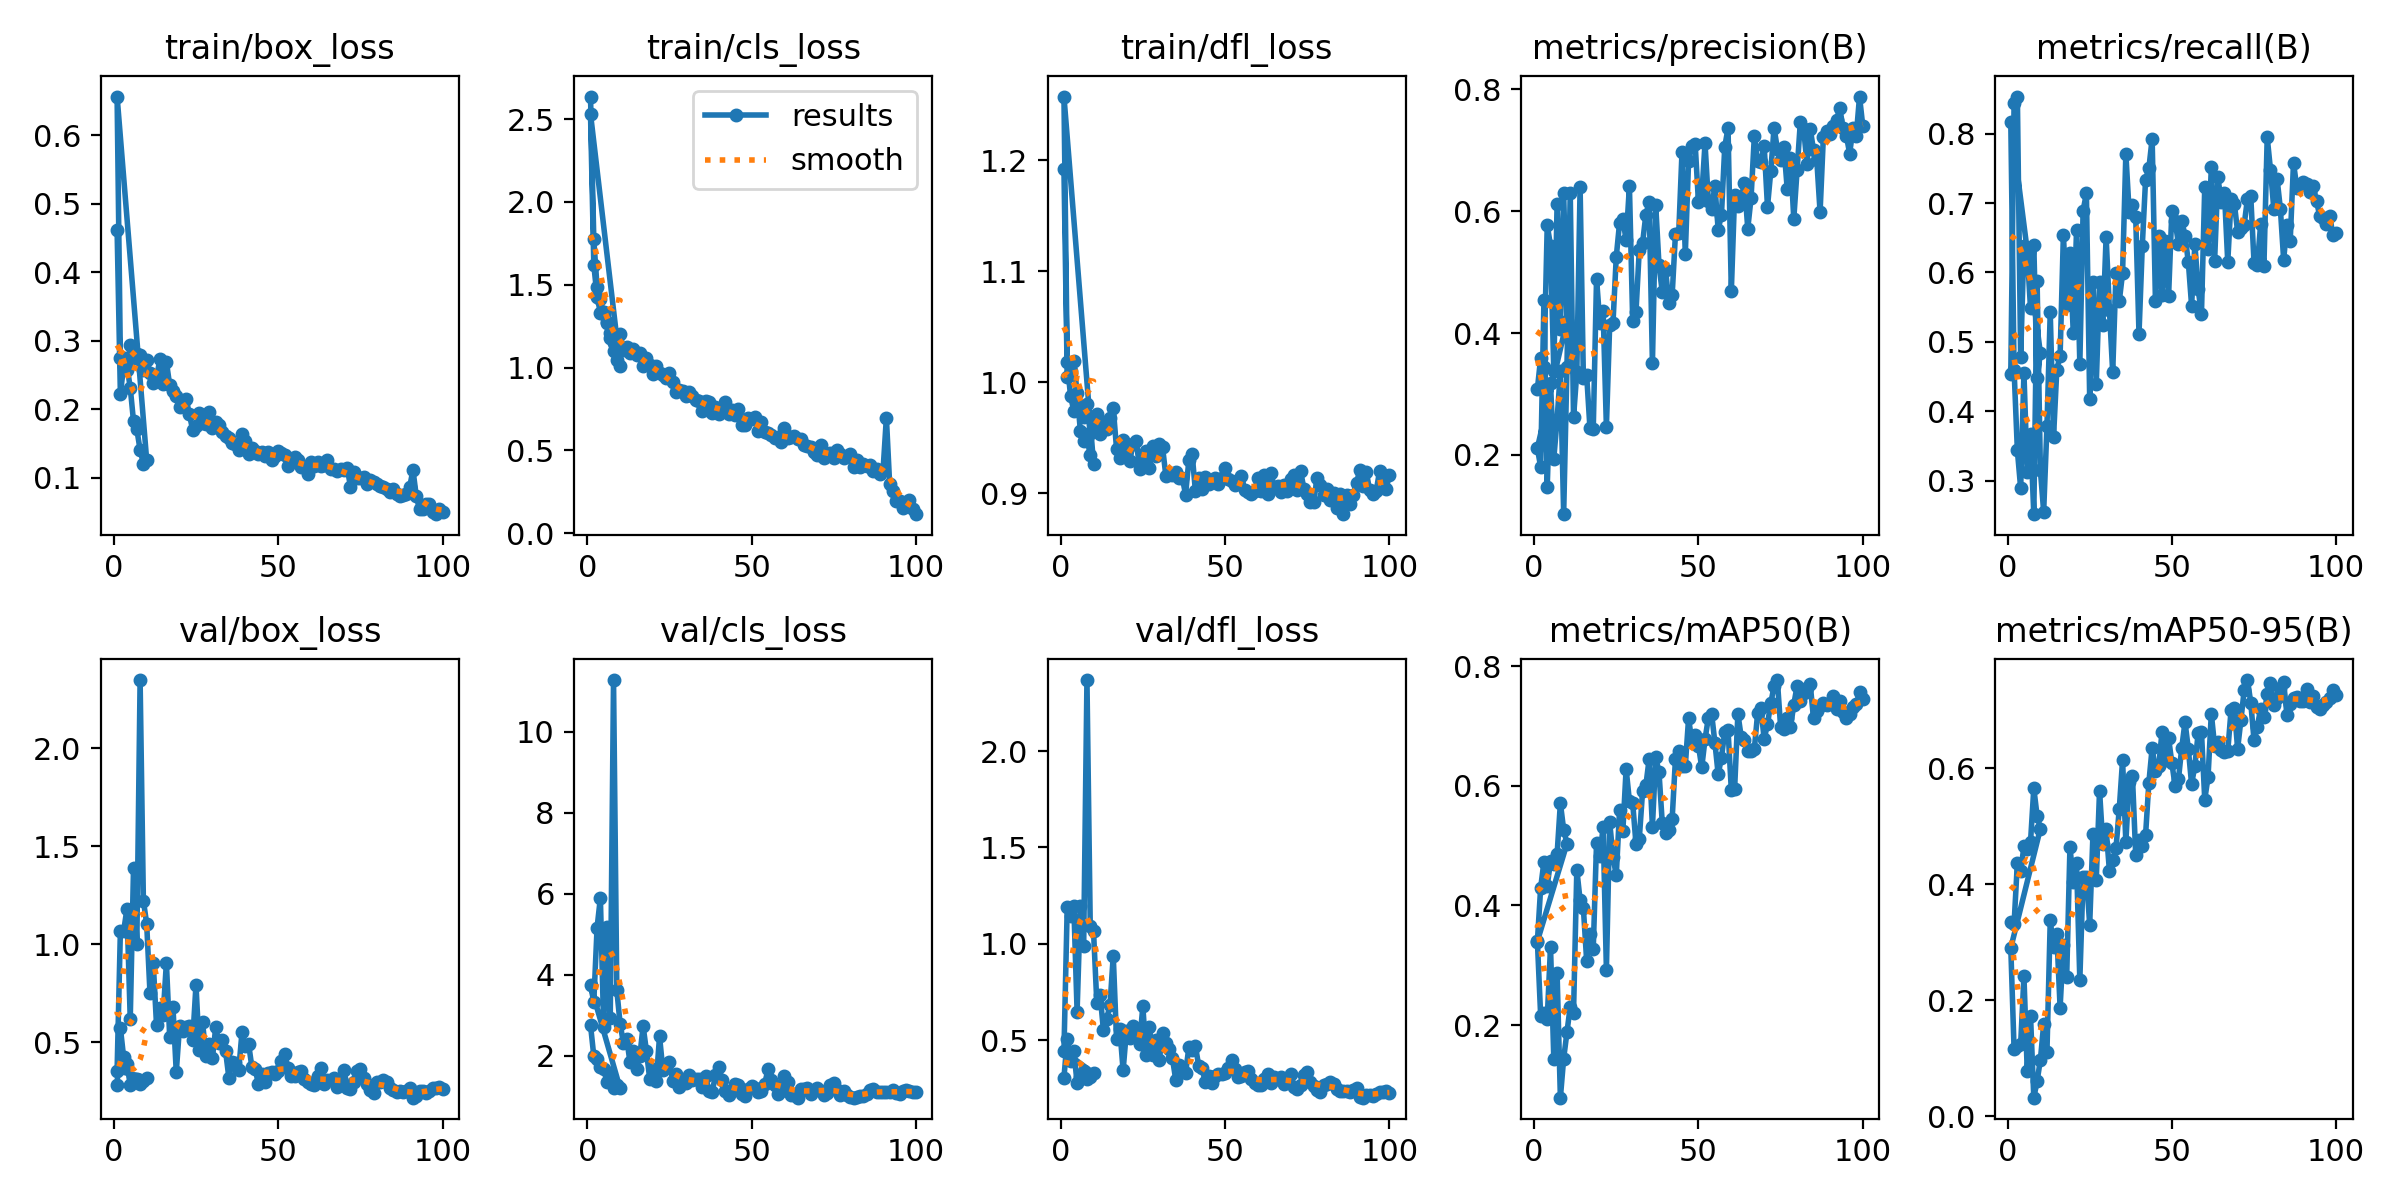

Values plotted in this chart, from the file beside it:
epoch, time, train/box_loss, train/cls_loss, train/dfl_loss, metrics/precision(B), metrics/recall(B), metrics/mAP50(B), metrics/mAP50-95(B), val/box_loss, val/cls_loss, val/dfl_loss, lr/pg0, lr/pg1, lr/pg2
1, 314.3, 0.4624, 2.636, 1.192, 0.3077, 0.4535, 0.3392, 0.3353, 0.2842, 2.751, 0.3058, 0.0003648, 0.0003648, 0.0003648
2, 623.3, 0.2228, 1.773, 1.005, 0.3592, 0.8439, 0.4297, 0.3316, 0.5742, 1.986, 0.5042, 0.0006624, 0.0006624, 0.0006624
3, 885.8, 0.2633, 1.483, 1.01, 0.3441, 0.8536, 0.4729, 0.4376, 0.423, 1.922, 0.3911, 0.0008866, 0.0008866, 0.0008866
4, 1142, 0.2636, 1.412, 1.019, 0.5771, 0.4779, 0.4329, 0.4224, 0.3874, 1.725, 0.4461, 0.000781, 0.000781, 0.000781
5, 1452, 0.2317, 1.323, 0.9904, 0.5437, 0.6385, 0.4736, 0.4657, 0.284, 1.68, 0.2768, 0.000671, 0.000671, 0.000671
6, 1689, 0.1825, 1.275, 0.9561, 0.3376, 0.6285, 0.4688, 0.4606, 0.3127, 1.337, 0.3104, 0.0005611, 0.0005611, 0.0005611
7, 1940, 0.1709, 1.181, 0.9468, 0.6125, 0.5484, 0.4856, 0.4731, 0.3113, 1.58, 0.3405, 0.0004511, 0.0004511, 0.0004511
8, 2194, 0.1408, 1.099, 0.9495, 0.4063, 0.6399, 0.571, 0.566, 0.2855, 1.201, 0.2994, 0.0003411, 0.0003411, 0.0003411
9, 2445, 0.1208, 1.044, 0.9345, 0.6293, 0.4481, 0.5268, 0.5183, 0.3012, 1.268, 0.3115, 0.0002311, 0.0002311, 0.0002311
10, 2683, 0.1259, 1.009, 0.9267, 0.4203, 0.4836, 0.5034, 0.4962, 0.3194, 1.187, 0.329, 0.0001211, 0.0001211, 0.0001211
1, 291.9, 0.6568, 2.531, 1.257, 0.2114, 0.8169, 0.3403, 0.2905, 0.3552, 3.734, 0.4429, 0.0001778, 0.0001778, 0.0001778
2, 622, 0.2749, 1.619, 1.018, 0.1801, 0.4597, 0.216, 0.1159, 1.068, 3.33, 1.193, 0.000363, 0.000363, 0.000363
3, 962.7, 0.2753, 1.429, 0.9878, 0.454, 0.3434, 0.2211, 0.1217, 1.069, 5.163, 1.147, 0.0005445, 0.0005445, 0.0005445
4, 1243, 0.2581, 1.33, 0.9741, 0.148, 0.2892, 0.2109, 0.1245, 1.181, 5.896, 1.199, 0.0007223, 0.0007223, 0.0007223
5, 1483, 0.2938, 1.333, 0.9791, 0.3182, 0.4549, 0.3311, 0.2413, 0.618, 2.705, 0.6482, 0.0008963, 0.0008963, 0.0008963
6, 1781, 0.2746, 1.27, 0.9789, 0.1939, 0.3117, 0.1441, 0.07879, 1.39, 5.17, 1.197, 0.001056, 0.001056, 0.001056
7, 2105, 0.2804, 1.21, 0.9687, 0.258, 0.367, 0.2866, 0.1737, 1, 2.935, 0.9901, 0.001045, 0.001045, 0.001045
8, 2414, 0.279, 1.149, 0.9801, 0.3373, 0.2515, 0.07866, 0.03217, 2.348, 11.28, 2.369, 0.001034, 0.001034, 0.001034
9, 2717, 0.2568, 1.128, 0.9541, 0.1027, 0.5883, 0.1441, 0.06041, 1.223, 3.611, 1.094, 0.001023, 0.001023, 0.001023
10, 3026, 0.2727, 1.205, 0.9637, 0.3444, 0.3152, 0.1882, 0.0974, 1.105, 2.787, 1.065, 0.001012, 0.001012, 0.001012
11, 3315, 0.2535, 1.108, 0.9714, 0.6302, 0.2551, 0.231, 0.1585, 0.7538, 2.319, 0.6939, 0.001001, 0.001001, 0.001001
12, 3595, 0.239, 1.124, 0.9536, 0.2616, 0.3782, 0.2206, 0.111, 0.9045, 2.419, 0.736, 0.00099, 0.00099, 0.00099
13, 3921, 0.2451, 1.085, 0.9638, 0.3358, 0.5425, 0.4596, 0.3379, 0.5868, 1.84, 0.5544, 0.000979, 0.000979, 0.000979
14, 4213, 0.2737, 1.111, 0.9574, 0.6398, 0.3622, 0.4089, 0.2913, 0.6778, 2.112, 0.6117, 0.000968, 0.000968, 0.000968
15, 4516, 0.2364, 1.079, 0.9677, 0.3256, 0.46, 0.3951, 0.3138, 0.6401, 1.671, 0.6802, 0.000957, 0.000957, 0.000957
16, 4848, 0.2692, 1.09, 0.9767, 0.3305, 0.4798, 0.3072, 0.1875, 0.9062, 1.993, 0.9386, 0.000946, 0.000946, 0.000946
17, 5157, 0.2355, 1.009, 0.9401, 0.2437, 0.6545, 0.3521, 0.2955, 0.5288, 2.729, 0.5039, 0.000935, 0.000935, 0.000935
18, 5397, 0.2268, 1.055, 0.9319, 0.2422, 0.5535, 0.3276, 0.2395, 0.6784, 2.118, 0.558, 0.000924, 0.000924, 0.000924
19, 5640, 0.2194, 1.013, 0.9476, 0.4894, 0.6279, 0.5046, 0.4654, 0.3478, 1.427, 0.3432, 0.000913, 0.000913, 0.000913
20, 5884, 0.2036, 0.9581, 0.9371, 0.4171, 0.5129, 0.4822, 0.4037, 0.5835, 1.657, 0.5466, 0.000902, 0.000902, 0.000902
21, 6125, 0.2094, 1.008, 0.9286, 0.4361, 0.661, 0.5311, 0.4375, 0.5574, 1.381, 0.5123, 0.000891, 0.000891, 0.000891
22, 6364, 0.2156, 0.968, 0.9445, 0.2461, 0.4683, 0.2924, 0.2351, 0.5787, 2.475, 0.5723, 0.00088, 0.00088, 0.00088
23, 6604, 0.1927, 0.9553, 0.9474, 0.4139, 0.6893, 0.5396, 0.4126, 0.582, 1.644, 0.5591, 0.000869, 0.000869, 0.000869
24, 6843, 0.1695, 0.9368, 0.9222, 0.4162, 0.714, 0.4815, 0.4125, 0.5124, 1.733, 0.4814, 0.000858, 0.000858, 0.000858
25, 7102, 0.1759, 0.9682, 0.9303, 0.5254, 0.4171, 0.4503, 0.3307, 0.7932, 1.844, 0.6757, 0.000847, 0.000847, 0.000847
26, 7348, 0.194, 0.9103, 0.9383, 0.5805, 0.5862, 0.5588, 0.4872, 0.4597, 1.377, 0.4237, 0.000836, 0.000836, 0.000836
27, 7588, 0.1806, 0.8552, 0.9224, 0.5876, 0.4388, 0.5242, 0.4079, 0.6034, 1.544, 0.567, 0.000825, 0.000825, 0.000825
28, 7830, 0.1793, 0.865, 0.9425, 0.5524, 0.5856, 0.6285, 0.5617, 0.431, 1.227, 0.4249, 0.000814, 0.000814, 0.000814
29, 8075, 0.196, 0.8589, 0.9335, 0.6414, 0.5242, 0.5746, 0.4693, 0.4919, 1.408, 0.5033, 0.000803, 0.000803, 0.000803
30, 8314, 0.1727, 0.8303, 0.9445, 0.4198, 0.6516, 0.571, 0.4959, 0.4196, 1.333, 0.3962, 0.000792, 0.000792, 0.000792
31, 8554, 0.1818, 0.8521, 0.9414, 0.435, 0.546, 0.503, 0.4235, 0.5766, 1.51, 0.5357, 0.000781, 0.000781, 0.000781
32, 8793, 0.1766, 0.8269, 0.9156, 0.5364, 0.4559, 0.5111, 0.442, 0.4953, 1.392, 0.4863, 0.00077, 0.00077, 0.00077
33, 9031, 0.1663, 0.8036, 0.9171, 0.5477, 0.5992, 0.5907, 0.4627, 0.5131, 1.409, 0.4521, 0.000759, 0.000759, 0.000759
34, 9270, 0.1607, 0.8001, 0.9167, 0.5943, 0.5586, 0.6006, 0.5303, 0.4552, 1.424, 0.4065, 0.000748, 0.000748, 0.000748
35, 9508, 0.1576, 0.7395, 0.9193, 0.6158, 0.5988, 0.6448, 0.6142, 0.3204, 1.233, 0.2952, 0.000737, 0.000737, 0.000737
36, 9747, 0.1509, 0.7959, 0.9136, 0.3501, 0.771, 0.5317, 0.4732, 0.401, 1.498, 0.3704, 0.000726, 0.000726, 0.000726
37, 9986, 0.15, 0.7941, 0.914, 0.6104, 0.6876, 0.6481, 0.577, 0.3963, 1.128, 0.3549, 0.000715, 0.000715, 0.000715
38, 10224, 0.1414, 0.7275, 0.8988, 0.5115, 0.6976, 0.6225, 0.5874, 0.358, 1.09, 0.3297, 0.000704, 0.000704, 0.000704
39, 10490, 0.164, 0.7634, 0.9298, 0.4673, 0.68, 0.5374, 0.4507, 0.5539, 1.516, 0.4631, 0.000693, 0.000693, 0.000693
40, 10795, 0.1543, 0.7173, 0.9354, 0.504, 0.5113, 0.5217, 0.4769, 0.4799, 1.729, 0.4505, 0.000682, 0.000682, 0.000682
41, 11080, 0.1355, 0.7464, 0.9016, 0.4494, 0.6381, 0.527, 0.466, 0.4933, 1.4, 0.4699, 0.000671, 0.000671, 0.000671
42, 11332, 0.1436, 0.792, 0.9139, 0.462, 0.7338, 0.5444, 0.4851, 0.3735, 1.126, 0.3656, 0.00066, 0.00066, 0.00066
43, 11596, 0.1386, 0.7219, 0.904, 0.5623, 0.75, 0.6445, 0.5756, 0.3641, 1.02, 0.3535, 0.000649, 0.000649, 0.000649
44, 11882, 0.1342, 0.742, 0.9149, 0.5643, 0.793, 0.6578, 0.6356, 0.2875, 1.139, 0.2829, 0.000638, 0.000638, 0.000638
45, 12162, 0.138, 0.7135, 0.9086, 0.6977, 0.5591, 0.6333, 0.5955, 0.3363, 1.287, 0.3131, 0.000627, 0.000627, 0.000627
46, 12442, 0.1321, 0.7476, 0.911, 0.5295, 0.6529, 0.6332, 0.6047, 0.2964, 1.281, 0.2762, 0.000616, 0.000616, 0.000616
47, 12710, 0.1375, 0.6559, 0.9137, 0.6829, 0.5671, 0.713, 0.6629, 0.3432, 1.056, 0.316, 0.0006051, 0.0006051, 0.0006051
48, 12958, 0.1261, 0.6543, 0.908, 0.7069, 0.6455, 0.6738, 0.6142, 0.3486, 1.013, 0.327, 0.0005941, 0.0005941, 0.0005941
49, 13202, 0.1325, 0.693, 0.9137, 0.7111, 0.5661, 0.6852, 0.6524, 0.3392, 1.186, 0.3248, 0.0005831, 0.0005831, 0.0005831
50, 13447, 0.1395, 0.6913, 0.9229, 0.6146, 0.6889, 0.6674, 0.6093, 0.3541, 1.252, 0.3301, 0.0005721, 0.0005721, 0.0005721
... 50 more rows
